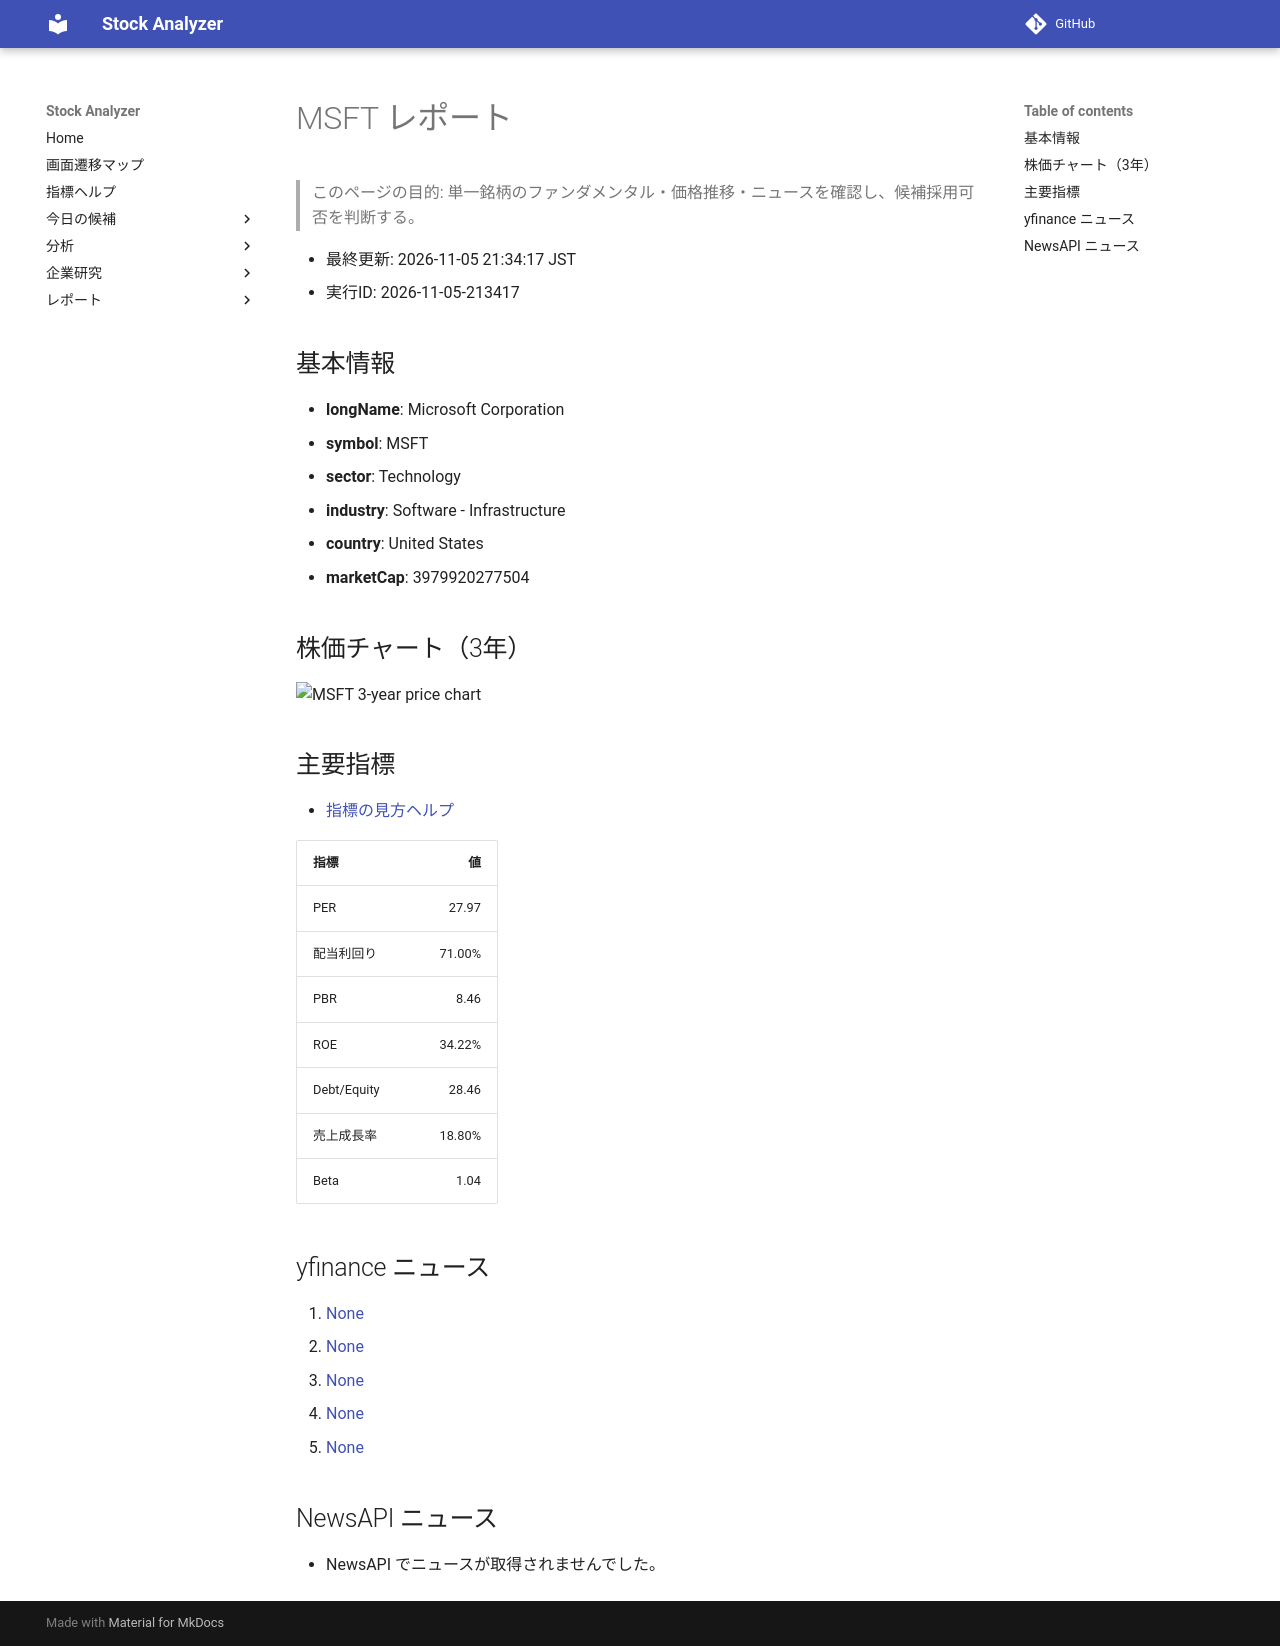

repository: Yumi-note/Making-APP · page: stocks/2026-11-05/213417/MSFT/index.html · generator: mkdocs

# MSFT レポート

> このページの目的: 単一銘柄のファンダメンタル・価格推移・ニュースを確認し、候補採用可否を判断する。

- 最終更新: 2026-11-05 21:34:17 JST
- 実行ID: 2026-11-05-213417

## 基本情報

- **longName**: Microsoft Corporation
- **symbol**: MSFT
- **sector**: Technology
- **industry**: Software - Infrastructure
- **country**: United States
- **marketCap**: 3979920277504

## 株価チャート（3年）

![MSFT 3-year price chart](MSFT_3y.png)

## 主要指標

- [指標の見方ヘルプ](../../../../indicators.md)

| 指標 | 値 |
|---|---:|
| PER | 27.97 |
| 配当利回り | 71.00% |
| PBR | 8.46 |
| ROE | 34.22% |
| Debt/Equity | 28.46 |
| 売上成長率 | 18.80% |
| Beta | 1.04 |

## yfinance ニュース

1. [None](None)
2. [None](None)
3. [None](None)
4. [None](None)
5. [None](None)

## NewsAPI ニュース

- NewsAPI でニュースが取得されませんでした。
